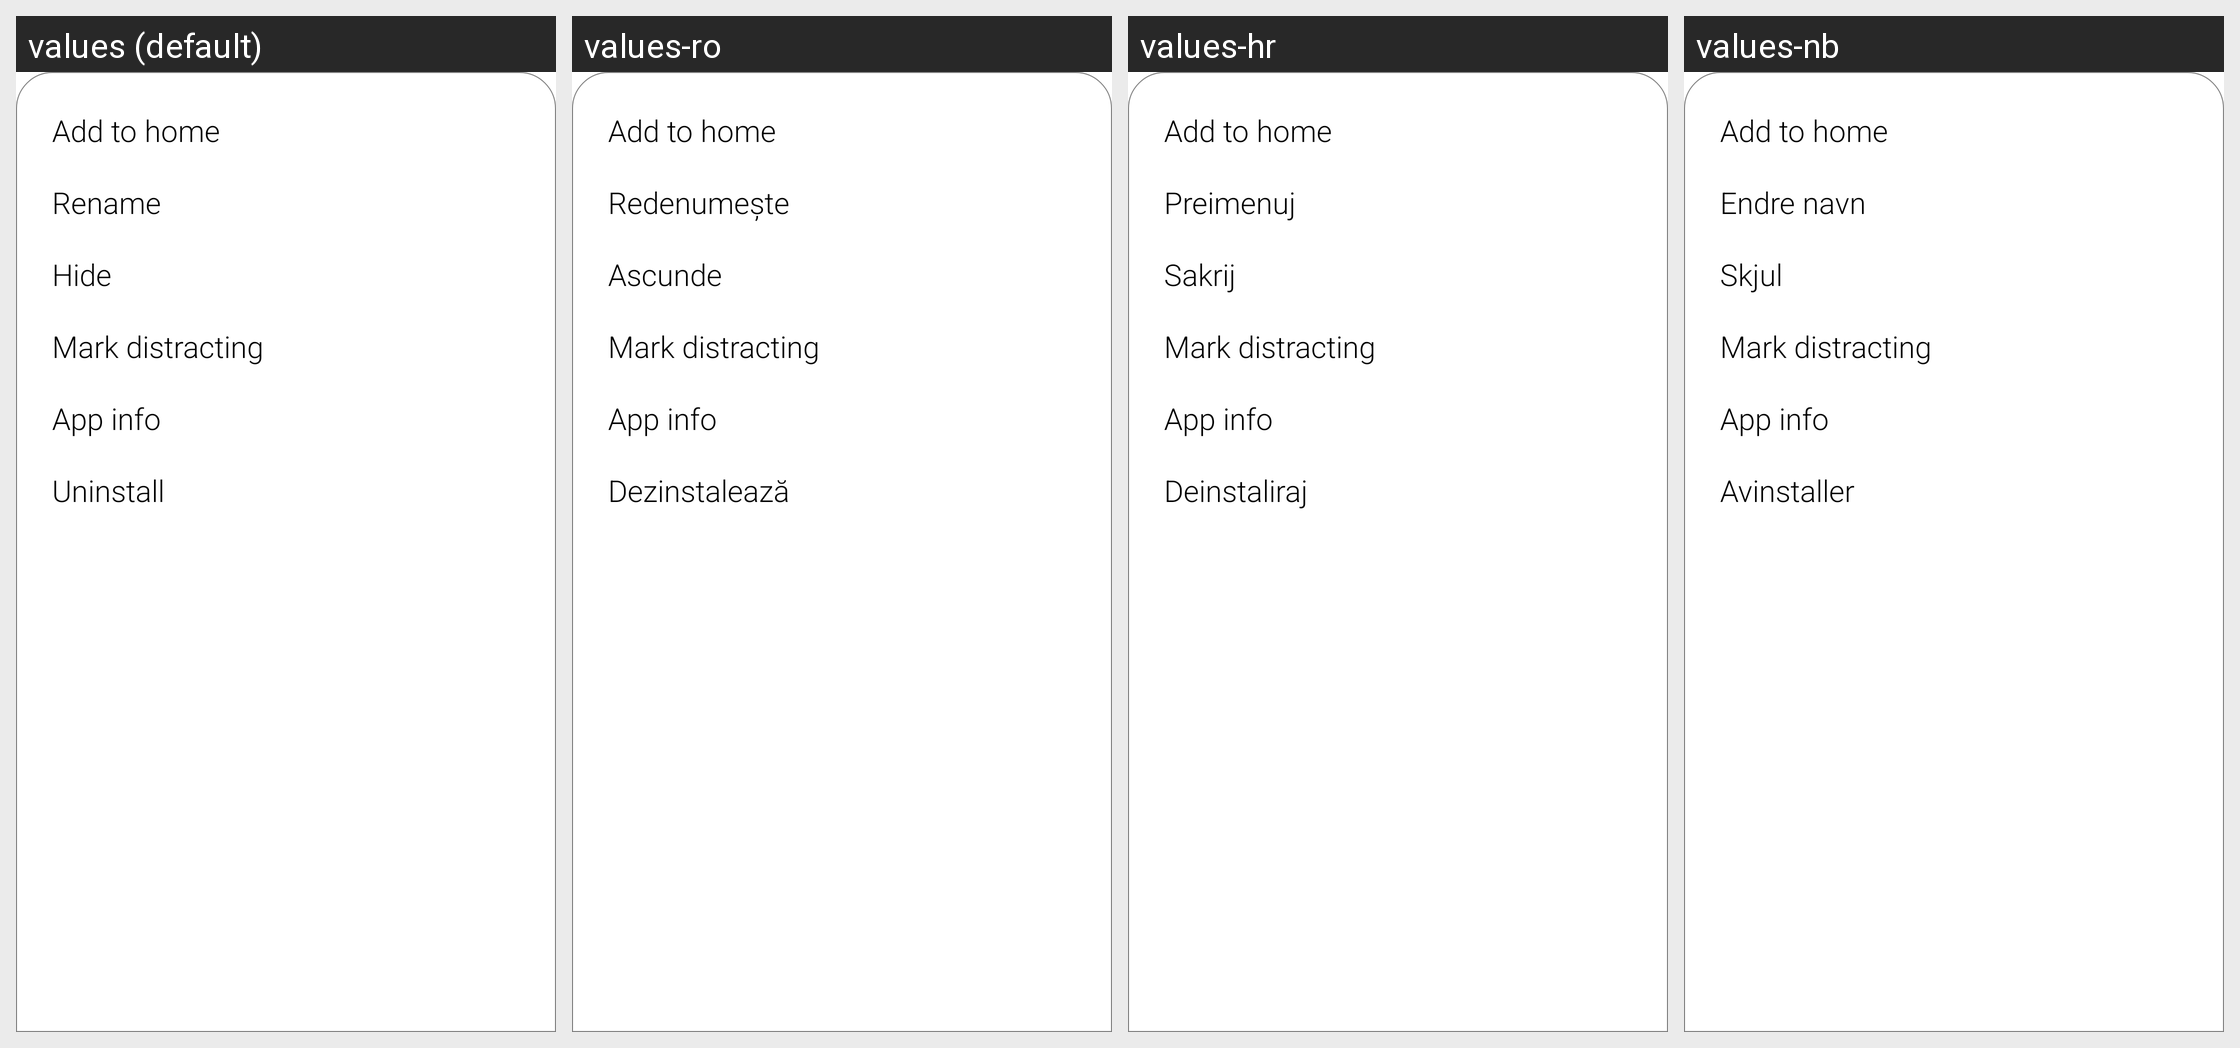

The Android screen above is rendered under several locales of the same app. Produce the string resources it draws, with the default and per-locale values.
Android screen res/layout/sheet_app_actions.xml rendered under 4 locales, left to right: values (default), values-ro, values-hr, values-nb. Device: Nexus 5 (rendered at 1080×1920; each locale shown at half size, 540×960, under a caption strip naming it); theme AppTheme.
Other locales in the repository, not shown: values-ar, values-cs, values-da, values-de, values-el, values-es-rES, values-es-rUS, values-fi, values-fr, values-he, values-hi, values-hu, values-in, values-it, values-ja, values-ko, values-nl, values-pl, values-pt-rBR, values-ru-rRU, values-sv, values-th, values-tr, values-uk, values-vi, values-zh.
Strings drawn on this screen, with the default value and each locale's value (text and hints the layout hard-codes, and strings that could not be matched under every locale, appear in the picture but are not listed):

add_to_home
  values: Add to home
  values-ro: Add to home  [not translated; the default value is used]
  values-hr: Add to home  [not translated; the default value is used]
  values-nb: Add to home  [not translated; the default value is used]

rename
  values: Rename
  values-ro: Redenumește
  values-hr: Preimenuj
  values-nb: Endre navn

hide
  values: Hide
  values-ro: Ascunde
  values-hr: Sakrij
  values-nb: Skjul

mark_distracting
  values: Mark distracting
  values-ro: Mark distracting  [not translated; the default value is used]
  values-hr: Mark distracting  [not translated; the default value is used]
  values-nb: Mark distracting  [not translated; the default value is used]

app_info
  values: App info
  values-ro: App info  [not translated; the default value is used]
  values-hr: App info  [not translated; the default value is used]
  values-nb: App info  [not translated; the default value is used]

delete
  values: Uninstall
  values-ro: Dezinstalează
  values-hr: Deinstaliraj
  values-nb: Avinstaller
